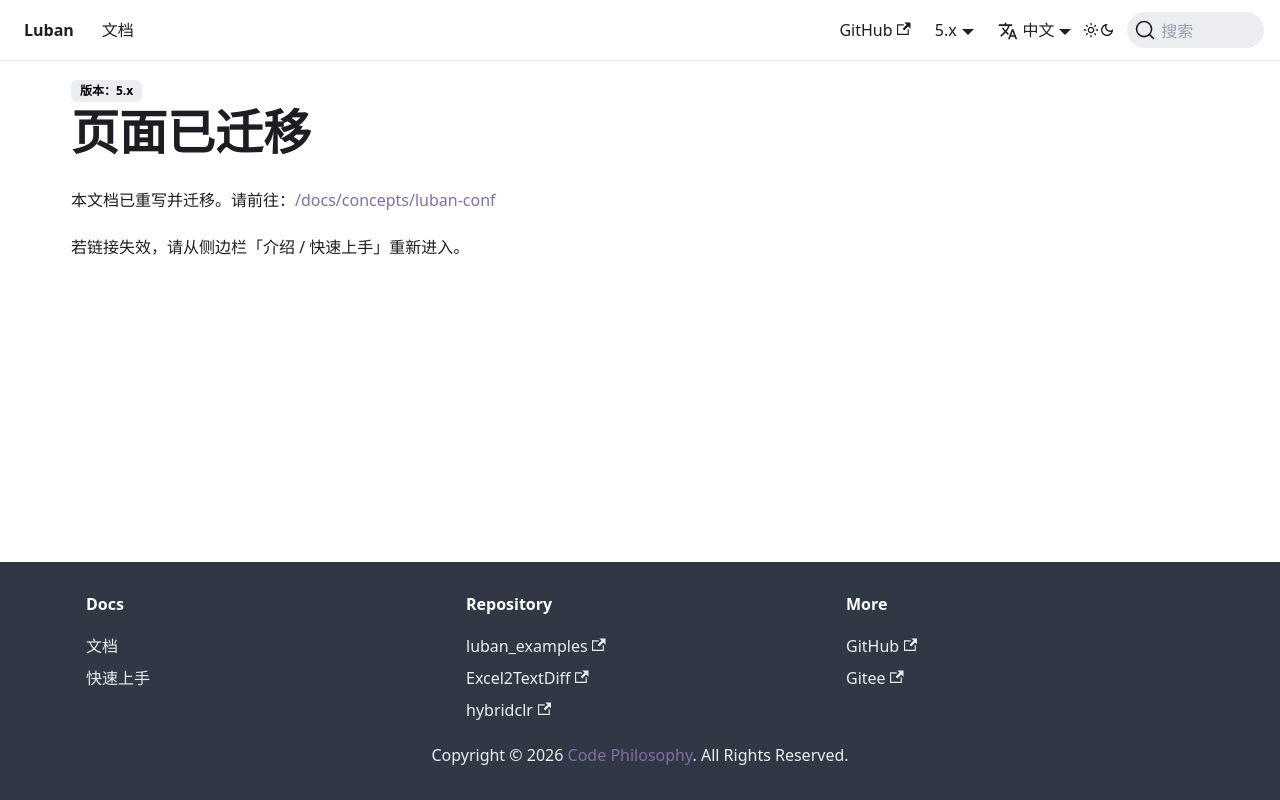

repository: focus-creative-games/luban-doc · page: docs/manual/luban.conf.html · generator: docusaurus

---
displayed_sidebar: null
---

# 页面已迁移

本文档已重写并迁移。请前往：[/docs/concepts/luban-conf](/docs/concepts/luban-conf)

若链接失效，请从侧边栏「介绍 / 快速上手」重新进入。
